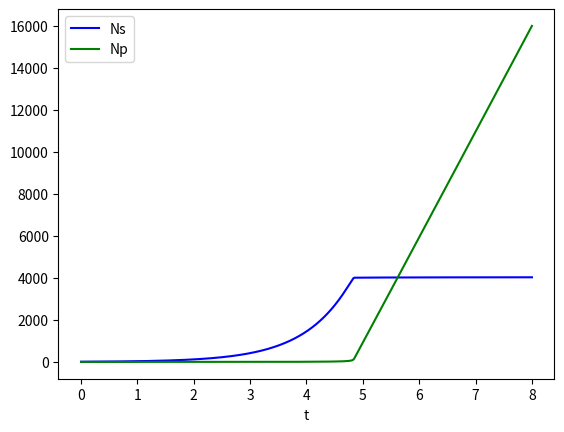

Write Python code to recreate this figure.
import matplotlib.pyplot as plt
import numpy as np
from scipy.integrate import odeint

"""
Notes:

The growth factor can likely just be derived from the doubling rate, a and b (which are alpha and beta) should 
both be dependent on the concentrations of antibiotic and substrate, choose how to define this, must also be a 
maximum value for these, choose where to define this value - could change between states?
"""


def grow_phase(N, t, CA, CS0, a_max, b_max, K1, K2, G, kmaxs, kmaxp, K_A):
    """
    Function of ODEs to model the growth phase of the biofilm, measuring the number of susceptible
    and percepter cells
    :param N: Number of persister and susceptible cells
    :param CA: Concentration of antibiotic (always 0 when growing, gL^-1)
    :param CS0: Concentration of substrate at the start (gL^-1)
    :param a_max: Maximum susceptible to persister switching rate (h^-1)
    :param b_max: Maximum persister to susceptible switching rate (h^-1)
    :param G: Growth rate of the bacteria (h^-1)
    :param kmaxs: Maximum killing rate of susceptible cells (h^-1)
    :param kmaxp: Maximum killing rate of persister cells (h^-1)
    :param K_A: Half saturation constant so when CA = MIC, killing rate = mu_max = 1.25 h^-1
    :return: y: vector of the two differential equations
    """
    Ns, Np = N
    eat_rate = 0.0001  # define the eating rate of the bacteria (how Ns affects CS)

    # Conc. of substrate depends on constant rate and the number of susceptible cells
    CS = CS0 - (Ns * eat_rate)

    # Calculate a and b depending on the concentration of antibiotic and substrate
    a = (a_max * (1 - (CS/(CS + K1)))) + (a_max * (CA/(CA + K2)))
    b = 0.5 * (0.1 * b_max * (CS/(CS + K1))) + (b_max * (1 - (CA/(CA + K2))))  # 0.1 to match the default NetLogo model
    dNsdt = G*Ns + b*Np - a*Ns - kmaxs * CA/(CA + K_A)  # ODE for the rate of change of susceptible cells
    dNpdt = a*Ns - b*Np - kmaxp * CA/(CA + K_A)  # ODE for the rate of change of persister cells

    y = [dNsdt, dNpdt]

    return y


def main():
    """
    Main function where parameter values are defined and the process is run
    """
    Ns0, Np0 = 10, 0  # Initial number of each type of cell
    N = [Ns0, Np0]
    CS0 = 0.4  # Bulk concentration of substrate
    G = 1.25  # Growing rate of the bacteria (Need to equate to mu_max)
    K1, K2 = 0.0035, 0.000005  # Half saturation rate for the substrate and antibiotic respectively
    t = np.linspace(0, 8, 36000)  # Define the time range to solve over
    a_max, b_max = 1, 1
    kmaxs, kmaxp = 10, 0.1  # Define the killing rates of both types of bacteria
    K_A = 6.4  # Define the half-saturation constant for the killing rates of susceptible and persister cells

    sol = odeint(grow_phase, N, t, args=(0, CS0, a_max, b_max, K1, K2, G, kmaxs, kmaxp, K_A))

    plt.plot(t, sol[:, 0], 'b', label='Ns')
    plt.plot(t, sol[:, 1], 'g', label='Np')
    plt.legend(loc='best')
    plt.xlabel('t')
    plt.show()


if __name__ == '__main__':
    main()
